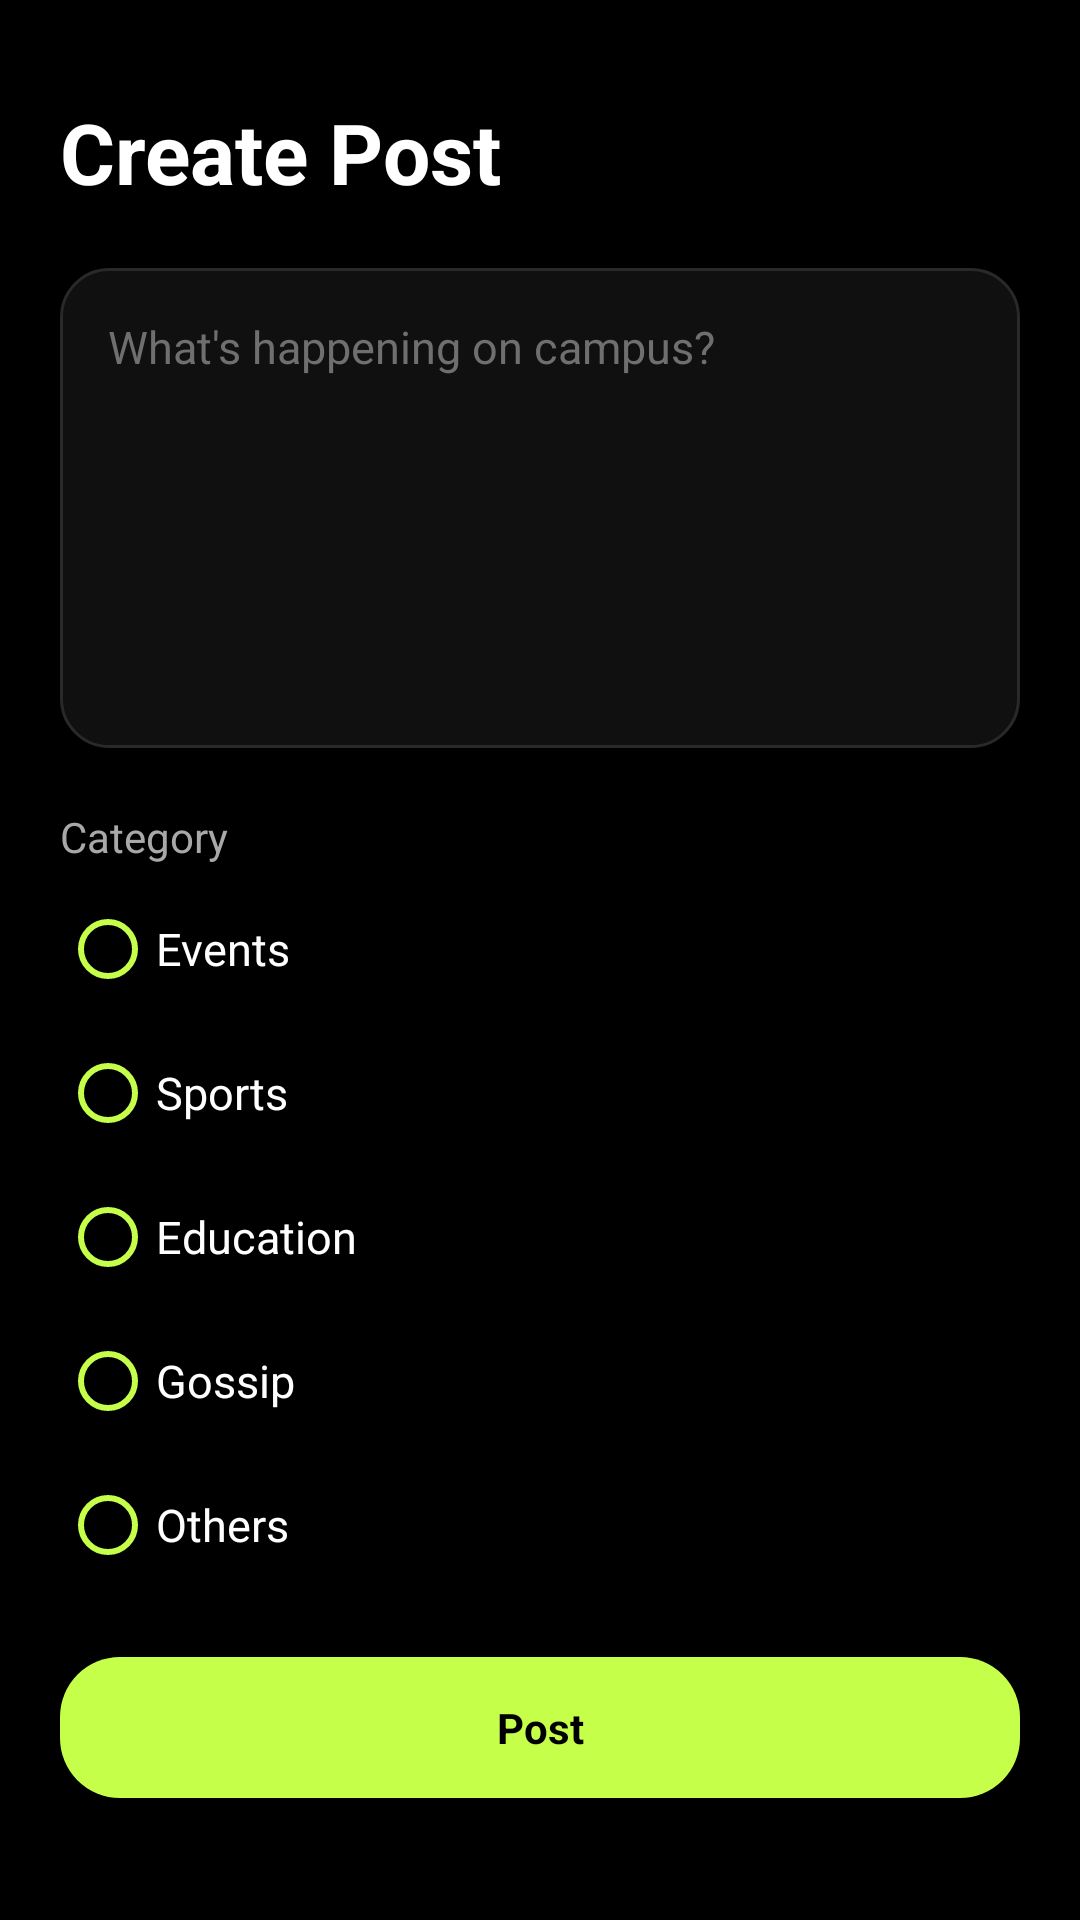

This screen was rendered from an Android layout file. Write that file and the resources it references.
<!-- AndroidManifest.xml: application theme Theme.Campusly -->
<!-- res/layout/activity_create_post.xml -->
<?xml version="1.0" encoding="utf-8"?>
<ScrollView xmlns:android="http://schemas.android.com/apk/res/android"
    android:layout_width="match_parent"
    android:layout_height="match_parent"
    android:background="@color/campus_black"
    android:fillViewport="true">

    <LinearLayout
        android:layout_width="match_parent"
        android:layout_height="wrap_content"
        android:orientation="vertical"
        android:padding="20dp">

        <TextView
            style="@style/ScreenTitle"
            android:layout_marginTop="12dp"
            android:text="@string/create_post_title" />

        <EditText
            android:id="@+id/postInput"
            android:layout_width="match_parent"
            android:layout_height="160dp"
            android:layout_marginTop="20dp"
            android:background="@drawable/bg_post_card"
            android:gravity="top|start"
            android:hint="@string/create_post_hint"
            android:importantForAutofill="no"
            android:inputType="textMultiLine|textCapSentences"
            android:maxLength="500"
            android:padding="16dp"
            android:textColor="@color/text_primary"
            android:textColorHint="@color/text_muted"
            android:textSize="15sp" />

        <TextView
            android:layout_width="wrap_content"
            android:layout_height="wrap_content"
            android:layout_marginTop="20dp"
            android:text="@string/create_post_category"
            android:textColor="@color/text_secondary"
            android:textSize="14sp" />

        <RadioGroup
            android:id="@+id/categoryGroup"
            android:layout_width="match_parent"
            android:layout_height="wrap_content"
            android:layout_marginTop="4dp"
            android:orientation="vertical">

            <RadioButton
                android:id="@+id/optionEvents"
                style="@style/CategoryOption"
                android:text="@string/category_events" />

            <RadioButton
                android:id="@+id/optionSports"
                style="@style/CategoryOption"
                android:text="@string/category_sports" />

            <RadioButton
                android:id="@+id/optionEducation"
                style="@style/CategoryOption"
                android:text="@string/category_education" />

            <RadioButton
                android:id="@+id/optionGossip"
                style="@style/CategoryOption"
                android:text="@string/category_gossip" />

            <RadioButton
                android:id="@+id/optionAnnouncements"
                style="@style/CategoryOption"
                android:text="@string/category_announcements" />

        </RadioGroup>

        <TextView
            android:id="@+id/anonymousNote"
            android:layout_width="match_parent"
            android:layout_height="wrap_content"
            android:layout_marginTop="8dp"
            android:background="@drawable/bg_offline_banner"
            android:padding="10dp"
            android:text="@string/gossip_anonymous_note"
            android:textColor="@color/text_secondary"
            android:textSize="13sp"
            android:visibility="gone" />

        <TextView
            android:id="@+id/postSubmitButton"
            style="@style/PrimaryButton"
            android:text="@string/create_post_submit" />

        <ProgressBar
            android:id="@+id/createPostProgress"
            style="@style/LoadingSpinner" />

    </LinearLayout>

</ScrollView>
<!-- resources referenced by this layout -->
<resources>
  <color name="campus_black">#000000</color>
  <color name="text_muted">#6F6F6F</color>
  <color name="text_primary">#FFFFFF</color>
  <color name="text_secondary">#A8A8A8</color>
  <!-- drawable bg_offline_banner (drawable) -->
  <?xml version="1.0" encoding="utf-8"?>
  <shape xmlns:android="http://schemas.android.com/apk/res/android"
      android:shape="rectangle">
  
      <solid android:color="@color/campus_surface_light" />
  
      <corners android:radius="12dp" />
  
      <stroke
          android:width="1dp"
          android:color="@color/burgundy_red" />
  
  </shape>
  <!-- drawable bg_post_card (drawable) -->
  <?xml version="1.0" encoding="utf-8"?>
  <shape xmlns:android="http://schemas.android.com/apk/res/android"
      android:shape="rectangle">
      <solid android:color="@color/campus_surface" />
      <corners android:radius="16dp" />
      <stroke android:width="1dp" android:color="@color/border_dark" />
  </shape>
  <string name="category_announcements">Others</string>
  <string name="category_education">Education</string>
  <string name="category_events">Events</string>
  <string name="category_gossip">Gossip</string>
  <string name="category_sports">Sports</string>
  <string name="create_post_category">Category</string>
  <string name="create_post_hint">What\'s happening on campus?</string>
  <string name="create_post_submit">Post</string>
  <string name="create_post_title">Create Post</string>
  <string name="gossip_anonymous_note">Gossip is posted anonymously: other students see \"Anonymous\" instead of your name, and comments on it are anonymous too. Admins can still see who posted, to keep Campusly safe.</string>
  <style name="CategoryOption">
          <item name="android:layout_width">match_parent</item>
          <item name="android:layout_height">wrap_content</item>
          <item name="android:paddingVertical">6dp</item>
          <item name="android:buttonTint">@color/neon_lime</item>
          <item name="android:textColor">@color/text_primary</item>
          <item name="android:textSize">15sp</item>
      </style>
  <style name="LoadingSpinner">
          <item name="android:layout_width">wrap_content</item>
          <item name="android:layout_height">wrap_content</item>
          <item name="android:layout_gravity">center_horizontal</item>
          <item name="android:layout_marginTop">16dp</item>
          <item name="android:indeterminateTint">@color/neon_lime</item>
          <item name="android:visibility">gone</item>
      </style>
  <style name="PrimaryButton">
          <item name="android:layout_width">match_parent</item>
          <item name="android:layout_height">wrap_content</item>
          <item name="android:layout_marginTop">20dp</item>
          <item name="android:background">@drawable/bg_category_selected</item>
          <item name="android:gravity">center</item>
          <item name="android:padding">14dp</item>
          <item name="android:textColor">@color/campus_black</item>
          <item name="android:textStyle">bold</item>
      </style>
  <style name="ScreenTitle">
          <item name="android:layout_width">wrap_content</item>
          <item name="android:layout_height">wrap_content</item>
          <item name="android:textColor">@color/text_primary</item>
          <item name="android:textSize">28sp</item>
          <item name="android:textStyle">bold</item>
      </style>
  <color name="campus_surface_light">#181818</color>
  <color name="burgundy_red">#8B1E2D</color>
  <color name="campus_surface">#101010</color>
  <color name="border_dark">#292929</color>
  <color name="neon_lime">#C6FF4A</color>
  <!-- drawable bg_category_selected (drawable) -->
  <?xml version="1.0" encoding="utf-8"?>
  <shape xmlns:android="http://schemas.android.com/apk/res/android"
      android:shape="rectangle">
      <solid android:color="@color/neon_lime" />
      <corners android:radius="20dp" />
  </shape>
</resources>
